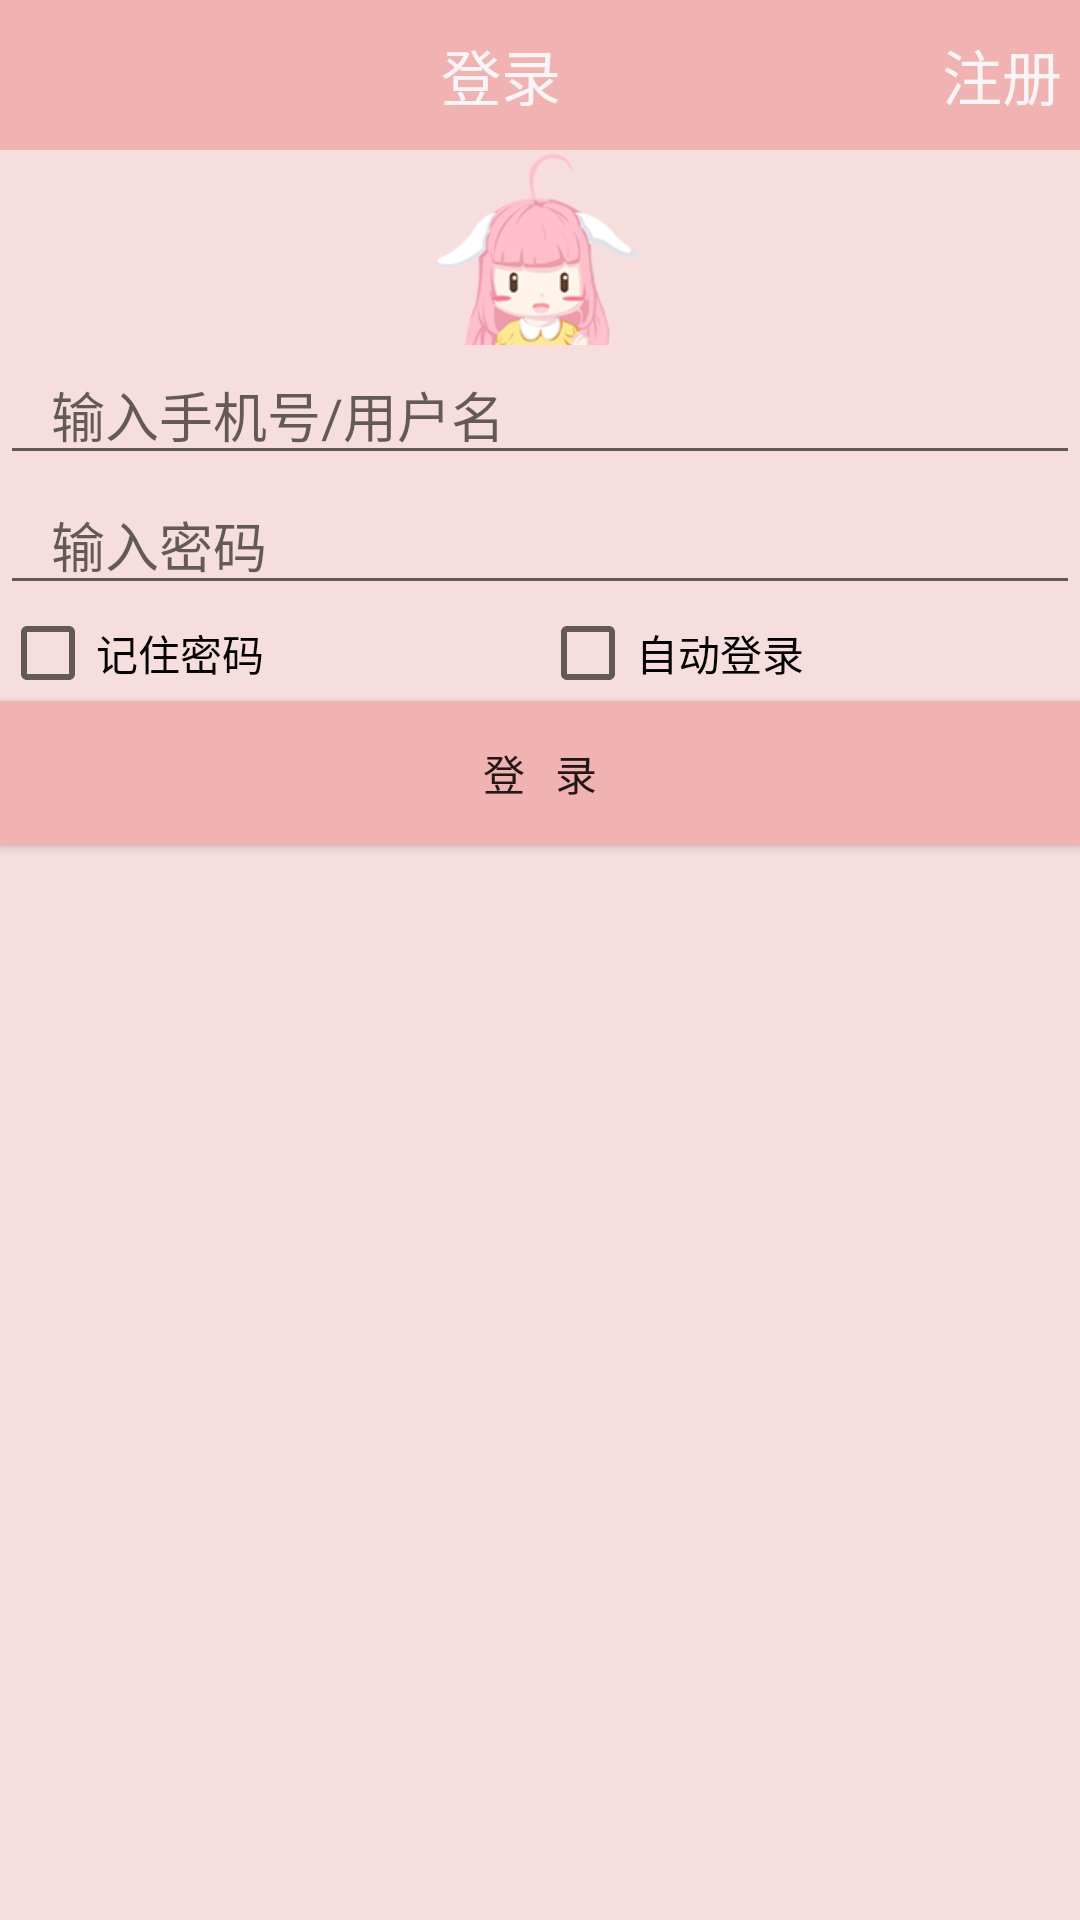

Write the Android layout XML for this screen, with the resource values it uses.
<!-- AndroidManifest.xml: application theme AppTheme -->
<!-- res/layout/activity_login.xml -->
<?xml version="1.0" encoding="utf-8"?>
<LinearLayout
    xmlns:android="http://schemas.android.com/apk/res/android"
    xmlns:tools="http://schemas.android.com/tools"
    android:layout_width="match_parent"
    android:layout_height="match_parent"
    android:orientation="vertical"
    android:background="#f7dede"
    tools:context="com.example.nanchen.newsdemo.mine.LoginActivity">

    <include layout="@layout/login_menu">

    </include>

    <ImageView
        android:layout_width="wrap_content"
        android:layout_height="wrap_content"
        android:layout_gravity="center"
        android:src="@mipmap/login_top_img"/>

    <EditText
        android:layout_width="match_parent"
        android:layout_height="wrap_content"
        android:hint="   输入手机号/用户名"
        android:id="@+id/username_text"/>

    <EditText
        android:layout_width="match_parent"
        android:layout_height="wrap_content"
        android:hint="   输入密码"
        android:inputType="textPassword"
        android:id="@+id/pwd_text"/>

    <LinearLayout
        android:layout_width="match_parent"
        android:layout_height="wrap_content"
        android:orientation="horizontal">

        <CheckBox
            android:layout_width="0dp"
            android:layout_height="wrap_content"
            android:layout_weight="1"
            android:id="@+id/check_pwd"
            android:text="记住密码"/>

        <CheckBox
            android:layout_width="0dp"
            android:layout_height="wrap_content"
            android:layout_weight="1"
            android:id="@+id/check_aoto_login"
            android:text="自动登录"/>
    </LinearLayout>

    <Button
        android:layout_width="match_parent"
        android:layout_height="wrap_content"
        android:id="@+id/btn_login"
        android:text="登   录"
        android:background="#f1b2b2"/>




</LinearLayout>
<!-- res/layout/login_menu.xml (included above) -->
<?xml version="1.0" encoding="utf-8"?>
<LinearLayout xmlns:android="http://schemas.android.com/apk/res/android"
              android:layout_width="match_parent"
              android:layout_height="50dp"
              android:background="#f1b2b2"
              android:orientation="horizontal">

    <ImageButton
        android:layout_width="0dp"
        android:layout_height="wrap_content"
        android:layout_weight="1"
        android:layout_gravity="center"
        android:background="@mipmap/button_back"
        android:id="@+id/imageButton_back"
        />

    <TextView
        android:layout_width="0dp"
        android:layout_weight="11"
        android:gravity="center"
        android:textColor="#f7f5f5"
        android:textSize="20sp"
        android:layout_height="wrap_content"
        android:text="登录"
    />

    <Button
        android:layout_width="0dp"
        android:layout_height="match_parent"
        android:layout_weight="2"
        android:textColor="#f7f5f5"
        android:textSize="20sp"
        android:id="@+id/btn_regist"
        android:background="@null"
        android:text="注册"/>

</LinearLayout>
<!-- resources referenced by this layout -->
<resources>
  <!-- mipmap login_top_img: png bitmap (mipmap-xhdpi, 15810 bytes) -->
  <style name="AppTheme" parent="Theme.AppCompat.Light.DarkActionBar">
          
          
          
          
      </style>
</resources>
